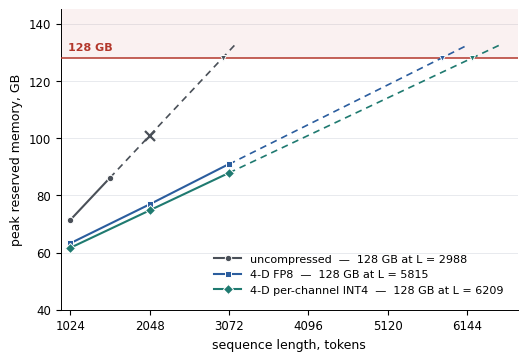

Write Python code to recreate this figure. (Note: this script raises an exception after producing the figure.)
"""Figure 1: activation memory against sequence length on 70B.

Measured points are markers on solid segments; everything past the last
measurement is a dashed linear extrapolation. Weights and optimiser state are a
39.65 GB constant that compression does not touch, which is why the compressed
curves converge on the baseline's slope rather than on a fraction of its height.
"""
import matplotlib; matplotlib.use('Agg')
import matplotlib.pyplot as plt
import statistics as st

STD  = {1024: 71.37, 1536: 86.13}                 # L=2048 aborted at 100.62
STD_ABORT = (2048, 100.62)
FP8  = {1024: 63.23, 2048: 76.85, 3072: 90.95}
CHAN = {1024: 61.64, 2048: 74.74, 3072: 87.85}
CAP  = 128.0

def fit(d):
    xs = sorted(d); ys = [d[x] for x in xs]
    mx, my = st.mean(xs), st.mean(ys)
    sl = sum((x-mx)*(y-my) for x, y in zip(xs, ys)) / sum((x-mx)**2 for x in xs)
    return sl, my - sl*mx

plt.rcParams.update({
    'font.size': 8.5, 'axes.labelsize': 9, 'xtick.labelsize': 8.5,
    'ytick.labelsize': 8.5, 'legend.fontsize': 8, 'font.family': 'DejaVu Sans',
    'axes.linewidth': 0.7, 'pdf.fonttype': 42, 'ps.fonttype': 42})

fig, ax = plt.subplots(figsize=(5.9, 3.9))
XHI = 6800
ax.axhspan(CAP, 145, color='#C4453A', alpha=0.07, lw=0)
ax.axhline(CAP, color='#B3372B', lw=1.1, zorder=3)
ax.text(1000, CAP+2.6, '128 GB', ha='left', fontsize=8, color='#B3372B',
        fontweight='bold')

LABEL_OFFSET = {
    'uncompressed':          (-6, -13, 'right'),
    '4-D FP8':               (-4, -13, 'right'),
    '4-D per-channel INT4':  ( 5,  -13, 'left'),
}
SERIES = [
    ('uncompressed',      STD,  '#4A5058', 'o'),
    ('4-D FP8',           FP8,  '#2B5D9E', 's'),
    ('4-D per-channel INT4', CHAN, '#1F7A70', 'D'),
]
for name, d, col, mk in SERIES:
    xs = sorted(d); ys = [d[x] for x in xs]
    sl, ic = fit(d)
    cross = (CAP - ic) / sl
    # Crossing lengths go in the legend rather than beside each marker: three
    # floating labels on ascending curves collide with the curves whichever
    # corner they are placed in.
    ax.plot(xs, ys, color=col, lw=1.5, marker=mk, ms=4.6, mec='white',
            mew=0.7, zorder=5, label=f'{name}  —  128 GB at L = {cross:.0f}')
    xe = [xs[-1], min(cross*1.06, XHI)]
    ax.plot(xe, [ic+sl*x for x in xe], color=col, lw=1.2, ls=(0, (4, 3)), zorder=4)
    ax.plot([cross], [CAP], marker='v', ms=5, color=col, mec='white', mew=0.7, zorder=6)

# The uncompressed run that hit the watchdog. The marker is drawn; what it
# means goes in the caption, where there is room and no line to cross.
ax.plot([STD_ABORT[0]], [STD_ABORT[1]], marker='x', ms=7, mew=1.6,
        color='#4A5058', zorder=6, ls='none')

ax.set_xlim(900, XHI); ax.set_ylim(40, 145)
ax.set_xticks([1024, 2048, 3072, 4096, 5120, 6144])
ax.set_xlabel('sequence length, tokens')
ax.set_ylabel('peak reserved memory, GB')
ax.yaxis.grid(True, color='#E4E7EB', lw=0.6); ax.set_axisbelow(True)
for sp in ('top', 'right'):
    ax.spines[sp].set_visible(False)
ax.legend(loc='lower right', frameon=False, handlelength=2.4,
          borderaxespad=0.9, labelspacing=0.5)

fig.savefig('figures/fig1_vram_scaling.pdf', bbox_inches='tight')
fig.savefig('figures/fig1_vram_scaling.png', dpi=220, bbox_inches='tight')
print('fig1 crossovers:', {n: round((CAP-fit(d)[1])/fit(d)[0]) for n, d, _, _ in SERIES})
